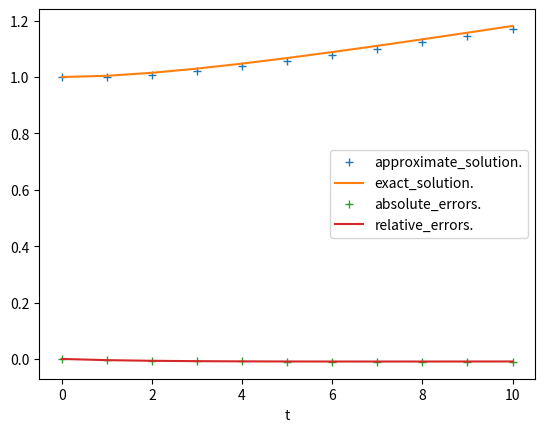

Write the Python code that produced this figure.
import numpy as np
import matplotlib.pyplot as plt

h=0.1
n=int(1/h+1)

t=np.linspace(1,2,n)
y=t/(1+np.log(t)) 
w=np.ones(len(t))

def f(y,t):
  return y/t-(y/t)**2

for j in range(len(t)-1):
  w[j+1]=w[j]+h*f(w[j],t[j])

a=w-y; r=a/y 
print('absolute errors=',a) 
print('relative errors=',r) 

plt.plot(w,'+',label='approximate_solution.')
plt.plot(y,label='exact_solution.')
plt.plot(a,'+',label='absolute_errors.')
plt.plot(r,label='relative_errors.')
plt.xlabel('t')
plt.legend()
plt.show() 